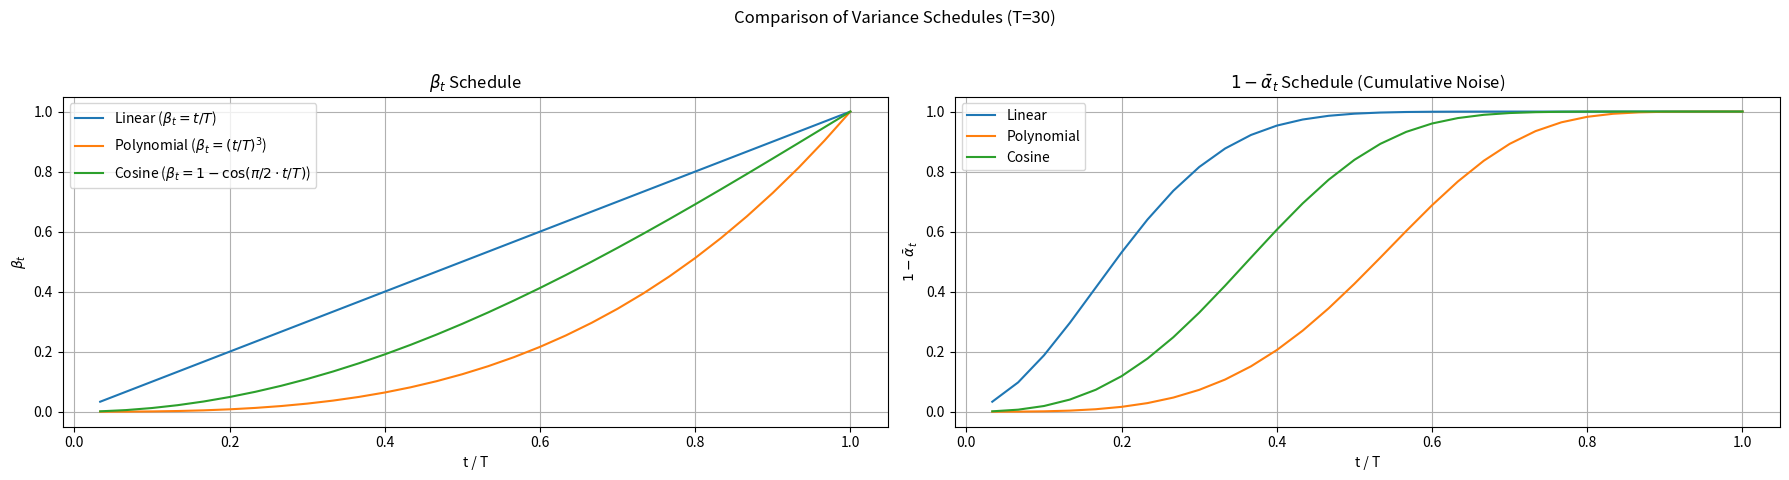
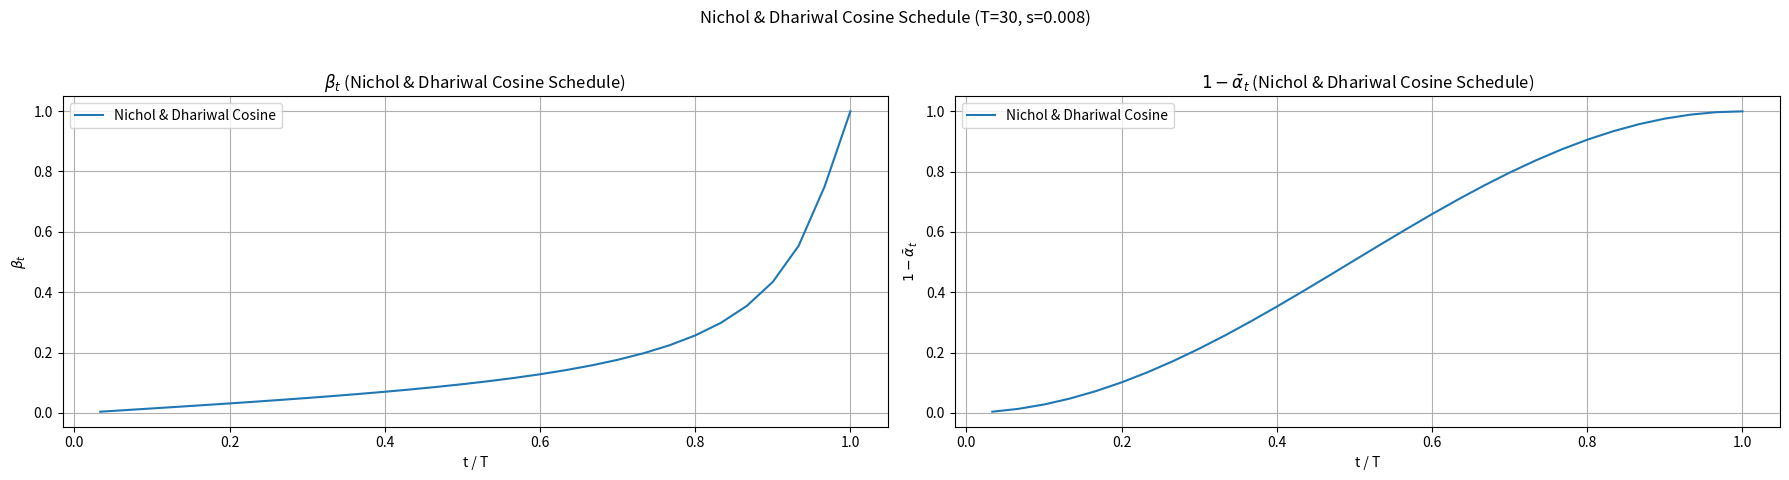

Python code for these plots, in order:
### write your code here
import numpy as np
import matplotlib.pyplot as plt

# Define T
T = 30
timesteps = np.linspace(0, 1, T + 1)[1:]  # t/T from 1/T to T/T

# --- Schedules ---
# 1. Linear Schedule
beta_linear = timesteps
alpha_linear = 1.0 - beta_linear
alpha_bar_linear = np.cumprod(alpha_linear)
one_minus_alpha_bar_linear = 1.0 - alpha_bar_linear

# 2. Polynomial Schedule (power=3)
beta_poly = timesteps**3
alpha_poly = 1.0 - beta_poly
alpha_bar_poly = np.cumprod(alpha_poly)
one_minus_alpha_bar_poly = 1.0 - alpha_bar_poly

# 3. Cosine Schedule (beta_t = 1 - cos(pi/2 * t/T)) - Note: This is NOT the standard DDPM cosine schedule
# The prompt seems to imply beta_t is defined this way, which is unusual.
# The standard DDPM cosine schedule defines alpha_bar_t. Let's implement what the prompt asks for.
beta_cosine_simple = 1.0 - np.cos(np.pi / 2.0 * timesteps)
alpha_cosine_simple = 1.0 - beta_cosine_simple
alpha_bar_cosine_simple = np.cumprod(alpha_cosine_simple)
one_minus_alpha_bar_cosine_simple = 1.0 - alpha_bar_cosine_simple


# --- Plotting ---
plt.figure(figsize=(18, 5))

# Plot beta_t
plt.subplot(1, 2, 1)
plt.plot(timesteps, beta_linear, label='Linear ($\u03B2_t = t/T$)')
plt.plot(timesteps, beta_poly, label='Polynomial ($\u03B2_t = (t/T)^3$)')
plt.plot(timesteps, beta_cosine_simple, label='Cosine ($\u03B2_t = 1 - \cos(\pi/2 \cdot t/T)$)')
plt.xlabel('t / T')
plt.ylabel('$\u03B2_t$')
plt.title('$\u03B2_t$ Schedule')
plt.legend()
plt.grid(True)

# Plot 1 - alpha_bar_t
plt.subplot(1, 2, 2)
plt.plot(timesteps, one_minus_alpha_bar_linear, label='Linear')
plt.plot(timesteps, one_minus_alpha_bar_poly, label='Polynomial')
plt.plot(timesteps, one_minus_alpha_bar_cosine_simple, label='Cosine')
plt.xlabel('t / T')
plt.ylabel('$1 - \\bar{\u03B1}_t$')
plt.title('$1 - \\bar{\u03B1}_t$ Schedule (Cumulative Noise)')
plt.legend()
plt.grid(True)

plt.suptitle('Comparison of Variance Schedules (T=30)')
plt.tight_layout(rect=[0, 0.03, 1, 0.95]) # Adjust layout to prevent title overlap
plt.show()

### write your code here

def f(t_ratio, s=0.008):
    return np.cos(((t_ratio + s) / (1 + s)) * (np.pi / 2.0))**2

# Define T and timesteps again for clarity/independence
T = 30
timesteps_nd = np.linspace(0, 1, T + 1)[1:] # t/T from 1/T to T/T
t_indices = np.arange(1, T + 1) # t from 1 to T

# Calculate alpha_bar_t using the Nichol & Dhariwal formula
s = 0.008
f_t = f(t_indices / T, s)
f_0 = f(0, s)
alpha_bar_nd = f_t / f_0

# Ensure alpha_bar is monotonically decreasing (it should be, but add safeguard)
alpha_bar_nd = np.minimum.accumulate(alpha_bar_nd)

# Calculate beta_t from alpha_bar_t
# beta_t = 1 - alpha_t = 1 - (alpha_bar_t / alpha_bar_{t-1})
# Need alpha_bar_{t-1}. Prepend alpha_bar_0 = 1
alpha_bar_nd_prev = np.concatenate(([1.0], alpha_bar_nd[:-1]))
beta_nd = 1.0 - (alpha_bar_nd / alpha_bar_nd_prev)

# Clamp beta_t to avoid numerical issues (e.g., beta_t > 1 or < 0)
# DDPM paper clamps beta_t, Nichol/Dhariwal clamp to <= 0.999
beta_nd = np.clip(beta_nd, a_min=0.0001, a_max=0.999) # Add small lower bound too

one_minus_alpha_bar_nd = 1.0 - alpha_bar_nd

# --- Plotting ---
plt.figure(figsize=(18, 5))

# Plot beta_t
plt.subplot(1, 2, 1)
plt.plot(timesteps_nd, beta_nd, label='Nichol & Dhariwal Cosine')
plt.xlabel('t / T')
plt.ylabel('$\u03B2_t$')
plt.title('$\u03B2_t$ (Nichol & Dhariwal Cosine Schedule)')
plt.legend()
plt.grid(True)

# Plot 1 - alpha_bar_t
plt.subplot(1, 2, 2)
plt.plot(timesteps_nd, one_minus_alpha_bar_nd, label='Nichol & Dhariwal Cosine')
plt.xlabel('t / T')
plt.ylabel('$1 - \\bar{\u03B1}_t$')
plt.title('$1 - \\bar{\u03B1}_t$ (Nichol & Dhariwal Cosine Schedule)')
plt.legend()
plt.grid(True)

plt.suptitle(f'Nichol & Dhariwal Cosine Schedule (T={T}, s={s})')
plt.tight_layout(rect=[0, 0.03, 1, 0.95])
plt.show()